Run: headless pygame with SDL's dummy video driver; simulated clock (each Clock.tick advances the game by its frame time, no real sleeping); random seed 0; keys injected as events and as key.get_pressed() state; no mouse input.
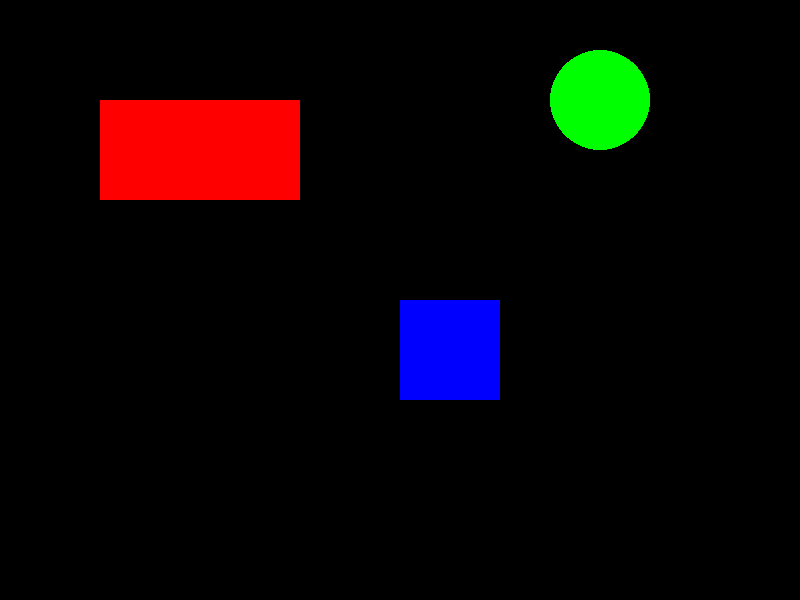
Frame 1 of 4 · flips 1–60 · no input
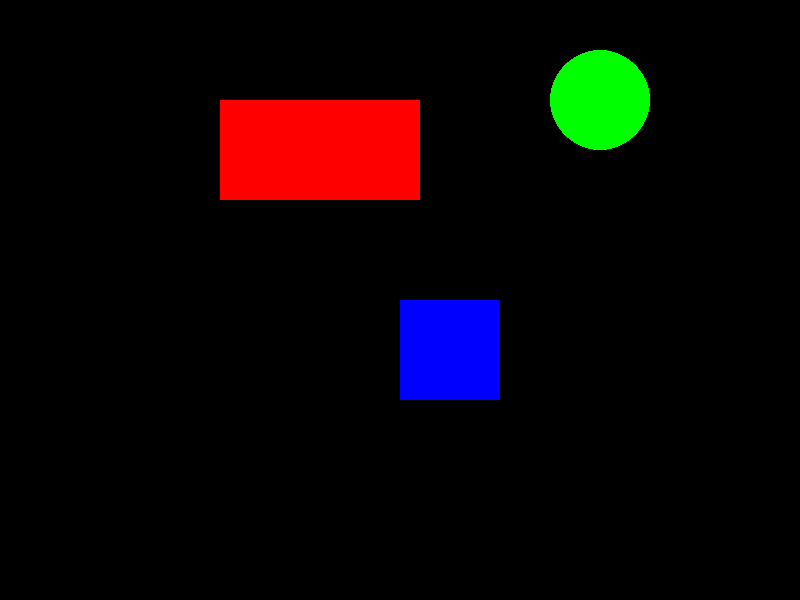
Frame 2 of 4 · flips 61–180 · tapped SPACE, RETURN · held RIGHT (→), D
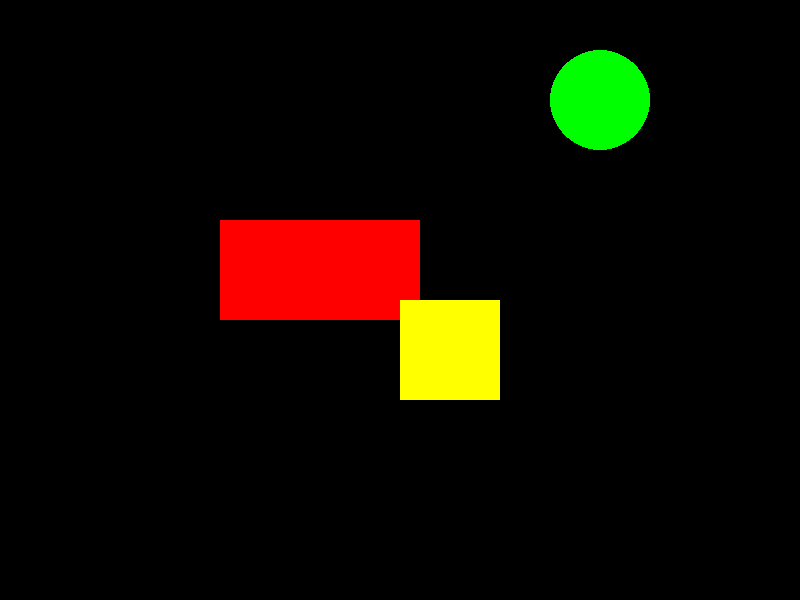
Frame 3 of 4 · flips 181–300 · held DOWN (↓), S
Frame 4 of 4 · flips 301–420 · held LEFT (←), A, UP (↑), W · screen same as frame 1, image omitted

The pygame program that drew these frames:

import pygame
from pygame.locals import QUIT, KEYDOWN, KEYUP, K_d, K_a, K_w, K_s, Rect


def overlapping(minA, maxA, minB, maxB):
    return minB <= maxA and minA <= maxB


def rect_colide( rectA, rectB ):
    aLeft = rectA.x
    aRight = rectA.x + rectA.w
    aTop = rectA.y
    aBottom = rectA.y + rectA.h
    bLeft = rectB.x
    bRight = rectB.x + rectB.w
    bTop = rectB.y
    bBottom = rectB.y + rectB.h
    collideX = overlapping( aLeft, aRight, bLeft, bRight )
    collideY = overlapping( aTop, aBottom, bTop, bBottom )
    return collideX and collideY


tela = pygame.display.set_mode((800, 600), 0, 32)
x = 100
y = 100
velX = 0
velY = 0
cor = (0, 0, 255)
while True:
    # Calcular Regras
    x = x + velX
    y = y + velY
    r1 = Rect((x, y), (200, 100))
    r2 = Rect((400, 300), (100, 100))

    if rect_colide(r1, r2):
        cor = (255, 255, 0)
    else:
        cor = (0, 0, 255)

    # Desenhar na tela
    tela.fill((0, 0, 0))
    pygame.draw.rect(tela, (255, 0, 0), ((x, y), (200, 100)), 0)
    pygame.draw.rect(tela, cor, ((400, 300), (100, 100)), 0)
    pygame.draw.circle(tela, (0, 255, 0), (600, 100), 50, 0)
    pygame.display.update()

    for e in pygame.event.get():
        if e.type == QUIT:
            exit()
        elif e.type == KEYDOWN:
            if e.key == K_d:
                velX = 1
            elif e.key == K_a:
                velX = -1
            elif e.key == K_w:
                velY = -1
            elif e.key == K_s:
                velY = 1
        elif e.type == KEYUP:
            if e.key == K_d:
                velX = 0
            elif e.key == K_a:
                velX = 0
            elif e.key == K_w:
                velY = 0
            elif e.key == K_s:
                velY = 0
